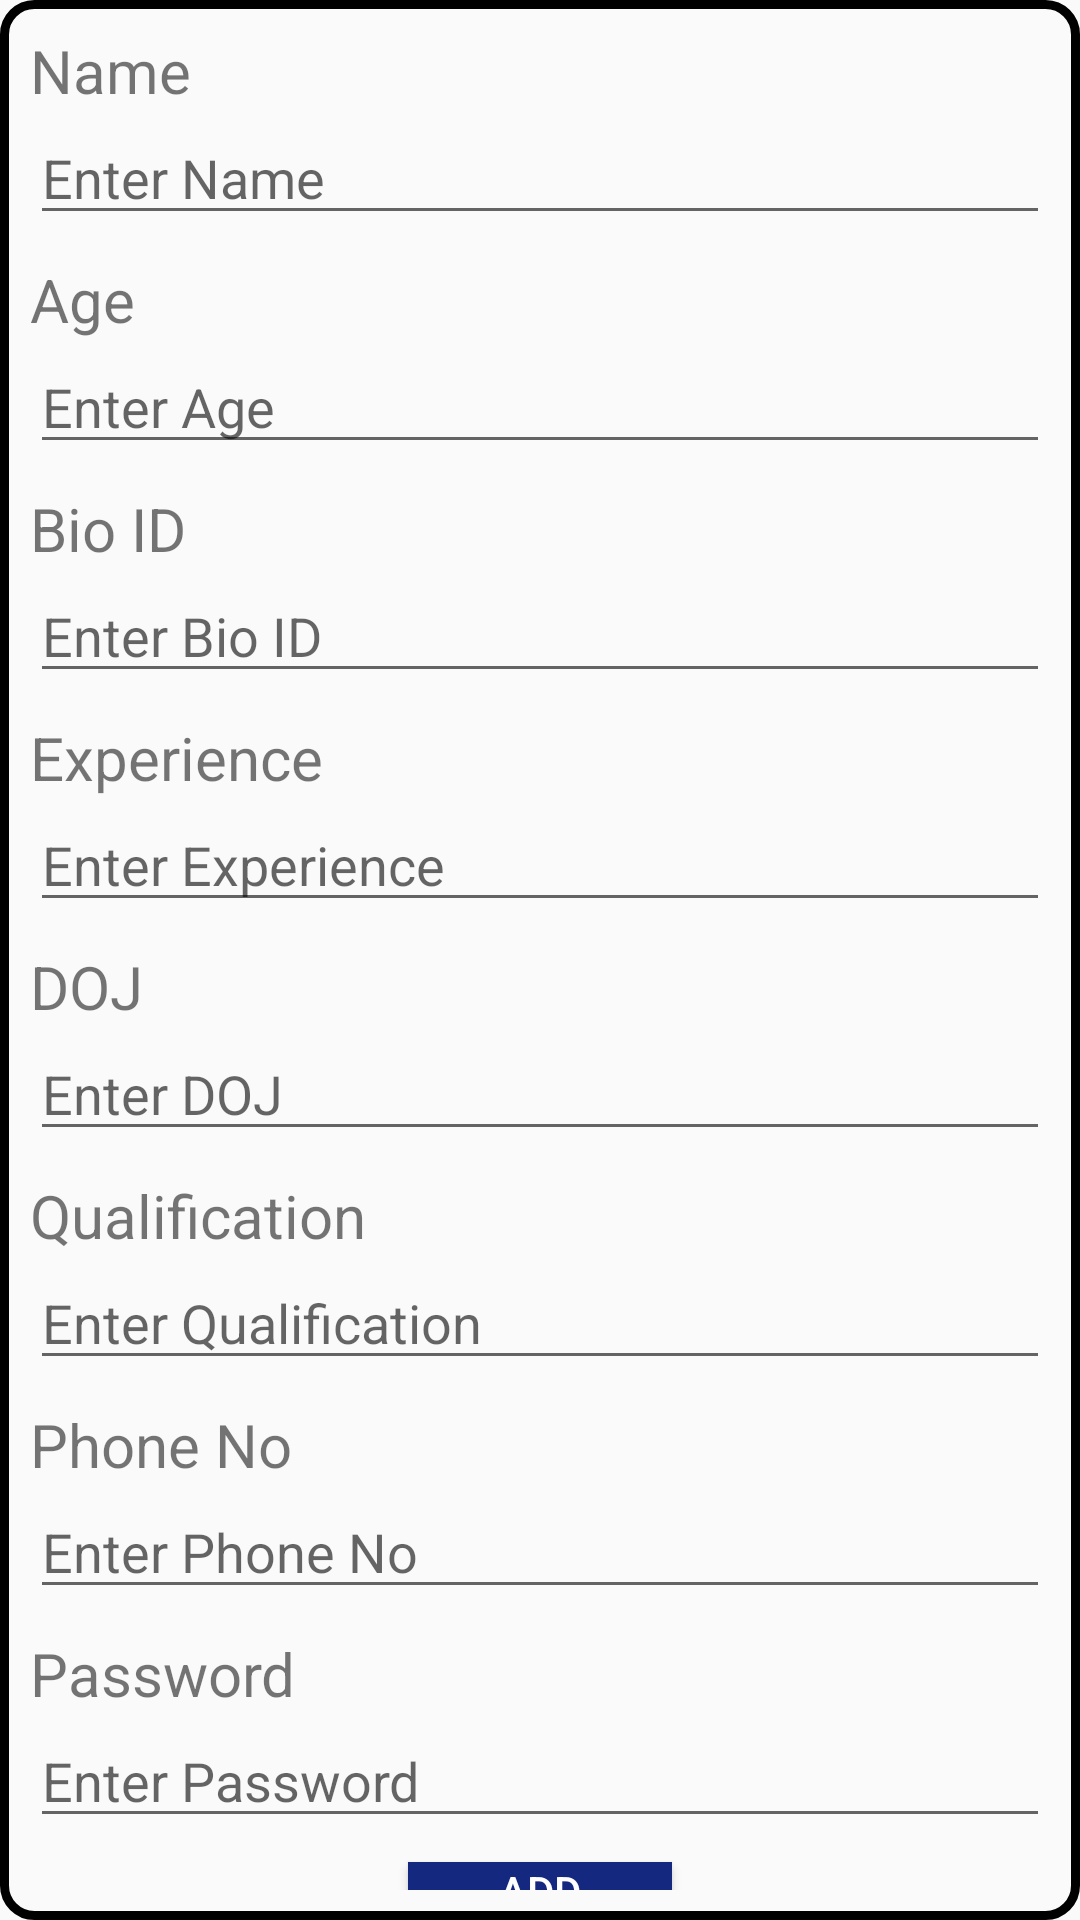

Layout XML and referenced resources for this Android screen:
<!-- AndroidManifest.xml: application theme Theme.Figma -->
<!-- res/layout/activity_details_supervisor.xml -->
<LinearLayout xmlns:android="http://schemas.android.com/apk/res/android"
    android:layout_width="match_parent"
    android:layout_height="match_parent"
    android:layout_margin="20dp"
    android:background="@drawable/border"
    android:padding="10dp"
    android:orientation="vertical"
    >

    <TextView
        android:layout_width="wrap_content"
        android:layout_height="wrap_content"
        android:text="Name"
        android:textSize="20dp" />

    <EditText
        android:id="@+id/name"
        android:layout_width="match_parent"
        android:layout_height="wrap_content"
        android:layout_marginBottom="8dp"
        android:hint="Enter Name" /> 

    <TextView
        android:layout_width="wrap_content"
        android:layout_height="wrap_content"
        android:text="Age"
        android:textSize="20dp" />

    <EditText
        android:id="@+id/age"
        android:layout_width="match_parent"
        android:layout_height="wrap_content"
        android:layout_marginBottom="8dp"
        android:hint="Enter Age" /> 

    <TextView
        android:layout_width="wrap_content"
        android:layout_height="wrap_content"
        android:text="Bio ID"
        android:textSize="20dp" />

    <EditText
        android:id="@+id/bio_id"
        android:layout_width="match_parent"
        android:layout_height="wrap_content"
        android:layout_marginBottom="8dp"
        android:hint="Enter Bio ID" /> 

    <TextView
        android:layout_width="wrap_content"
        android:layout_height="wrap_content"
        android:text="Experience"
        android:textSize="20dp" />

    <EditText
        android:id="@+id/experience"
        android:layout_width="match_parent"
        android:layout_height="wrap_content"
        android:layout_marginBottom="8dp"
        android:hint="Enter Experience" /> 

    <TextView
        android:layout_width="wrap_content"
        android:layout_height="wrap_content"
        android:text="DOJ"
        android:textSize="20dp" />

    <EditText
        android:id="@+id/doj"
        android:layout_width="match_parent"
        android:layout_height="wrap_content"
        android:layout_marginBottom="8dp"
        android:hint="Enter DOJ" /> 

    <TextView
        android:layout_width="wrap_content"
        android:layout_height="wrap_content"
        android:text="Qualification"
        android:textSize="20dp" />

    <EditText
        android:id="@+id/qualification"
        android:layout_width="match_parent"
        android:layout_height="wrap_content"
        android:layout_marginBottom="8dp"
        android:hint="Enter Qualification" /> 

    <TextView
        android:layout_width="wrap_content"
        android:layout_height="wrap_content"
        android:text="Phone No"
        android:textSize="20dp" />

    <EditText
        android:id="@+id/phone_no"
        android:layout_width="match_parent"
        android:layout_height="wrap_content"
        android:layout_marginBottom="8dp"
        android:hint="Enter Phone No" /> 

    <TextView
        android:layout_width="wrap_content"
        android:layout_height="wrap_content"
        android:text="Password"
        android:textSize="20dp" />

    <EditText
        android:id="@+id/password"
        android:layout_width="match_parent"
        android:layout_height="wrap_content"
        android:layout_marginBottom="8dp"
        android:hint="Enter Password"
        android:inputType="textPassword" /> 

    <Button
        android:id="@+id/addButton"
        android:layout_width="wrap_content"
        android:layout_height="wrap_content"
        android:layout_gravity="center_horizontal"
        android:background="@color/my_light_primary"
        android:onClick="open1"
        android:text="Add"
        android:textColor="@color/white" />

</LinearLayout>
<!-- resources referenced by this layout -->
<resources>
  <color name="my_light_primary">#13287e</color>
  <color name="white">#FFFFFFFF</color>
  <!-- drawable border (drawable) -->
  <shape xmlns:android="http://schemas.android.com/apk/res/android"
      android:shape="rectangle">
      <stroke
          android:width="3dp"
          android:color="#000000"
          />
      <corners
          android:radius="10dp"
          />
  </shape>
  <style name="Theme.Figma" parent="Base.Theme.Figma" />
  <style name="Base.Theme.Figma" parent="Theme.AppCompat.Light.NoActionBar">
          
          
      </style>
</resources>
